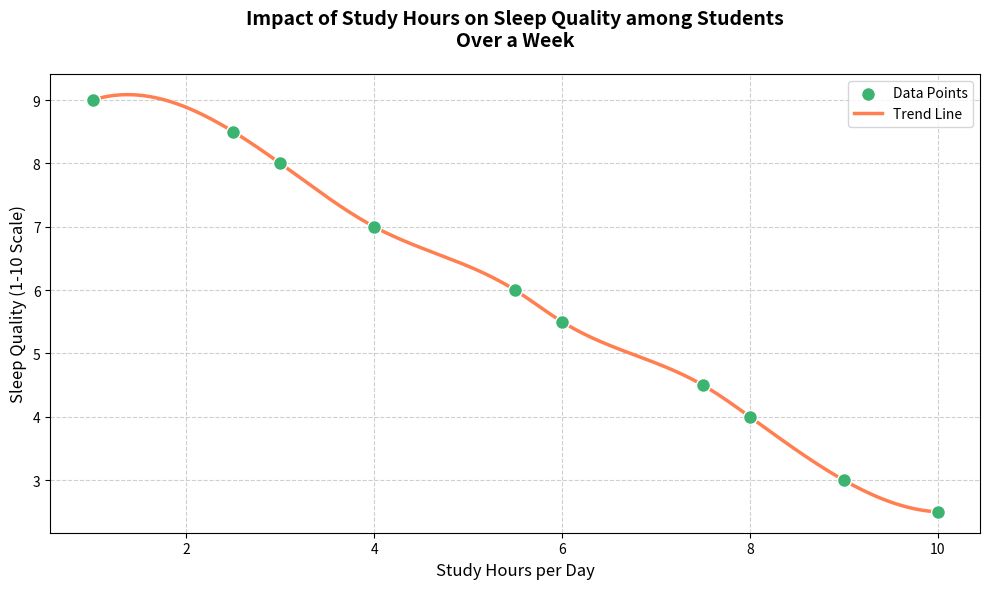

This figure's Python source:
import numpy as np
import matplotlib.pyplot as plt
from scipy.interpolate import make_interp_spline

# Backstory: Exploring the Relationship Between Study Time and Sleep Quality Among Students
# As a part of a university research project, the following data represents the study hours vs. 
# sleep quality (on a scale of 1 to 10) among students over a week.

# Study hours and corresponding sleep quality scores
study_hours = np.array([1.0, 2.5, 3.0, 4.0, 5.5, 6.0, 7.5, 8.0, 9.0, 10.0])
sleep_quality = np.array([9.0, 8.5, 8.0, 7.0, 6.0, 5.5, 4.5, 4.0, 3.0, 2.5])

# Smooth the scatter plot using a spline interpolation
x_smooth = np.linspace(study_hours.min(), study_hours.max(), 300)
spline = make_interp_spline(study_hours, sleep_quality, k=3)
y_smooth = spline(x_smooth)

# Create the scatter plot with smooth fitting
plt.figure(figsize=(10, 6))
plt.scatter(study_hours, sleep_quality, color='mediumseagreen', s=100, edgecolor='white', zorder=5, label='Data Points')
plt.plot(x_smooth, y_smooth, color='coral', lw=2.5, zorder=4, label='Trend Line')

# Customize the plot with title and labels
plt.title('Impact of Study Hours on Sleep Quality among Students\nOver a Week', fontsize=14, weight='bold', pad=20)
plt.xlabel('Study Hours per Day', fontsize=12)
plt.ylabel('Sleep Quality (1-10 Scale)', fontsize=12)
plt.grid(True, linestyle='--', alpha=0.6)

# Add a legend
plt.legend(loc='upper right', fontsize=10)

# Automatically adjust layout to fit elements neatly
plt.tight_layout()

# Display the plot
plt.show()
